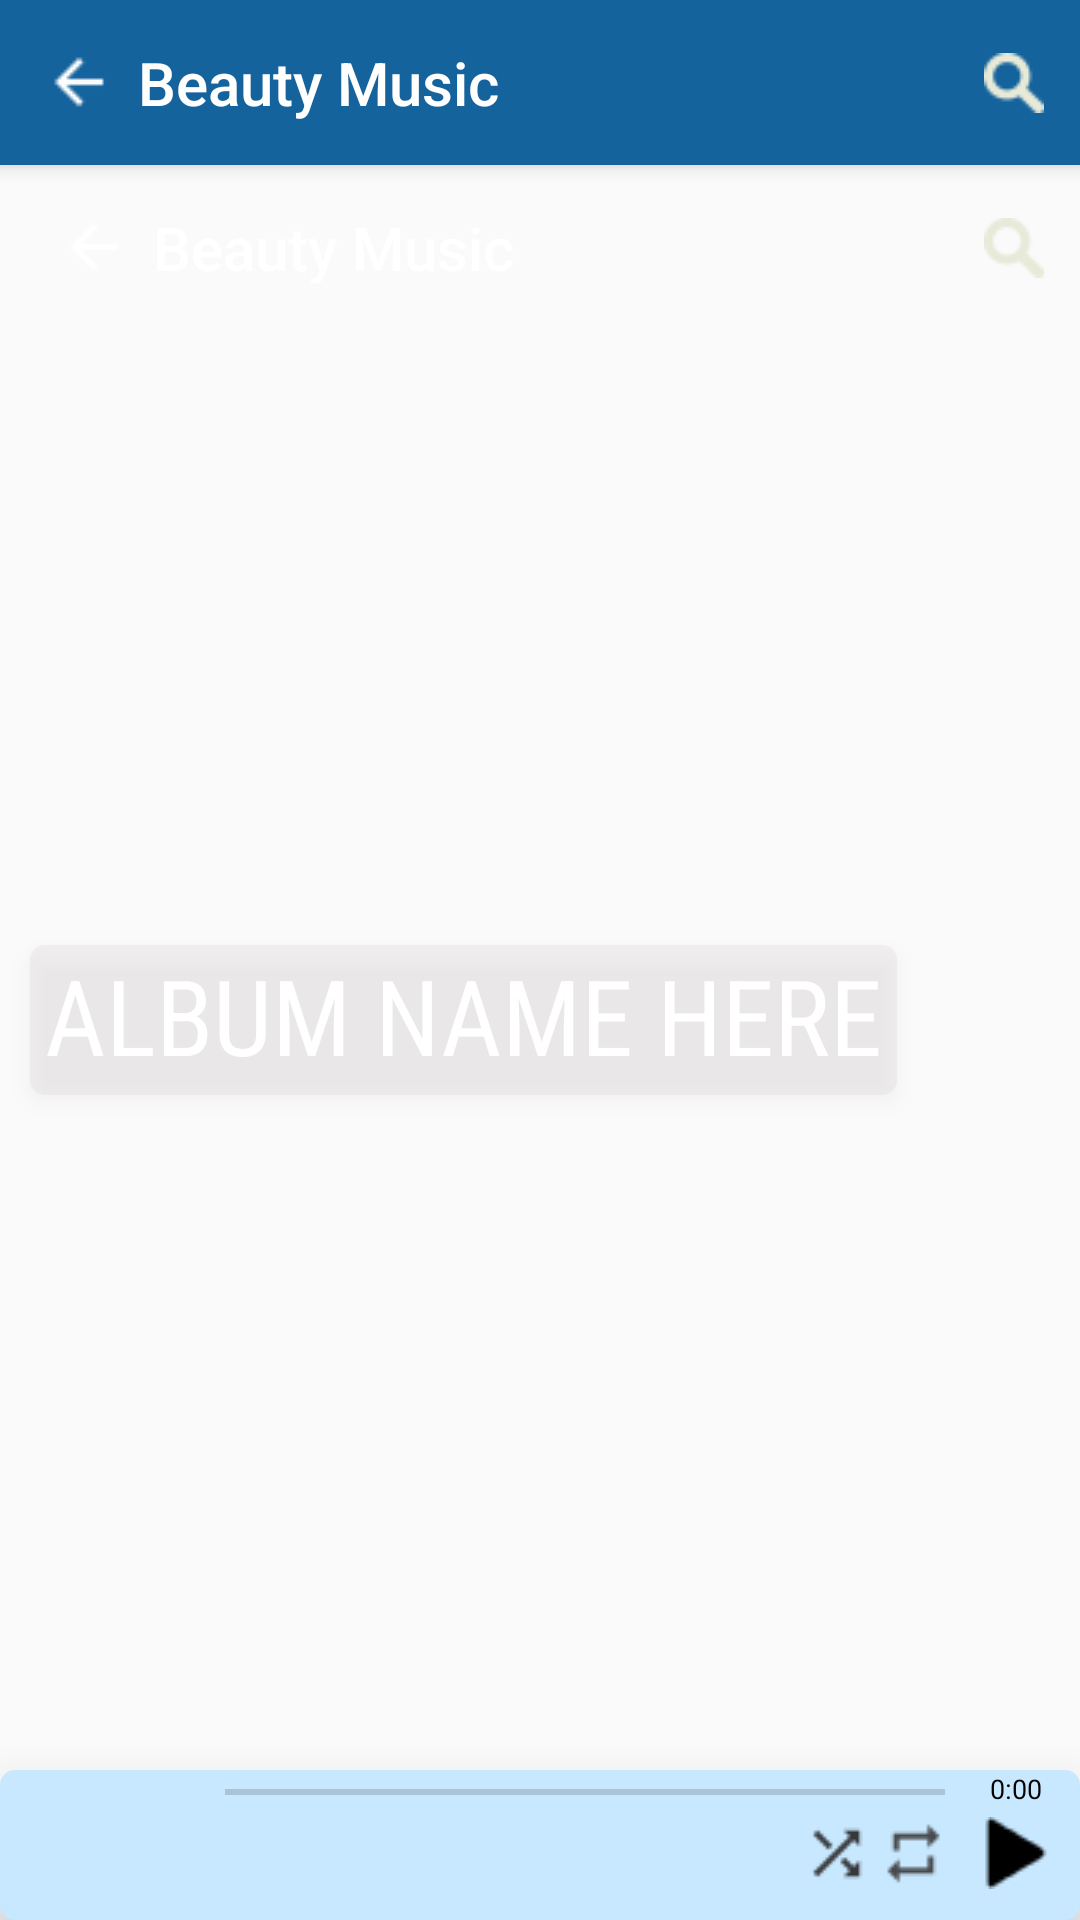

Layout XML and referenced resources for this Android screen:
<!-- AndroidManifest.xml: application theme MyMaterialTheme -->
<!-- res/layout/activity_albumdetail_screen.xml -->
<?xml version="1.0" encoding="utf-8"?>
<LinearLayout xmlns:android="http://schemas.android.com/apk/res/android"
    android:orientation="vertical"
    android:layout_width="match_parent"
    android:layout_height="match_parent">
    <include
        layout="@layout/toolbar3">
    </include>
    <RelativeLayout
        android:layout_width="match_parent"
        android:layout_height="320dp"
        android:id="@+id/rl_albumdetail_image"
        android:background="@drawable/ic_music2">
        <include
            layout="@layout/toolbar2">
        </include>

        <TextView
            android:layout_width="wrap_content"
            android:layout_height="50dp"
            android:layout_alignParentBottom="true"
            android:textSize="35dp"
            android:paddingLeft="5dp"
            android:paddingRight="5dp"
            android:fontFamily="sans-serif-condensed"
            android:layout_margin="10dp"
            android:textColor="@android:color/white"
            android:id="@+id/tv_album_name"
            android:text="ALBUM NAME HERE"
            android:background="@drawable/searchbar_bg_trans"
            android:elevation="4dp"/>
    </RelativeLayout>
    <android.support.v7.widget.RecyclerView
        android:layout_width="match_parent"
        android:layout_height="0dp"
        android:layout_weight="1"
        android:id="@+id/rv_AlbumDetail">
    </android.support.v7.widget.RecyclerView>
    <LinearLayout
        android:id="@+id/toolbar_nowplaying2"
        android:layout_width="match_parent"
        android:layout_height="50dp"
        android:layout_gravity="bottom"
        android:background="@drawable/nowplaying_bg"
        android:elevation="24dp">
        <ImageView
            android:layout_width="50dp"
            android:layout_height="match_parent"
            android:id="@+id/iv_nowplaying2"
            android:layout_marginLeft="10dp"/>
        <LinearLayout
            android:layout_width="0dp"
            android:layout_height="match_parent"
            android:layout_weight="5"
            android:orientation="vertical">
            <LinearLayout
                android:layout_width="match_parent"
                android:layout_height="0dp"
                android:layout_weight="2">
                <SeekBar
                    android:paddingTop="5dp"
                    android:paddingLeft="15dp"
                    android:paddingRight="15dp"
                    android:minHeight="6dp"
                    android:maxHeight="6dp"
                    android:layout_gravity="center_vertical"
                    android:id="@+id/songProgressBar2"
                    android:layout_width="0dp"
                    android:layout_height="20dp"
                    android:layout_weight="9"
                    android:thumb="@android:color/transparent"
                    android:progressTint="@color/colorSeekbar"
                    android:background="@color/colorTransparent"/>
                <TextView
                    android:id="@+id/tv_timeleft2"
                    android:layout_width="0dp"
                    android:layout_height="match_parent"
                    android:layout_weight="1"
                    android:text="0:00"
                    android:paddingTop="0dp"
                    android:textColor="@android:color/black"
                    android:layout_gravity="center_vertical"
                    android:textSize="9dp"/>
            </LinearLayout>
            <LinearLayout
                android:layout_width="match_parent"
                android:layout_height="0dp"
                android:layout_weight="8">
                <LinearLayout
                    android:layout_width="0dp"
                    android:layout_weight="6"
                    android:layout_height="match_parent"
                    android:orientation="horizontal"
                    android:gravity="top"
                    android:padding="3dp">
                    <LinearLayout
                        android:layout_weight="80"
                        android:layout_width="0dp"
                        android:layout_height="match_parent"
                        android:orientation="vertical"
                        android:id="@+id/ll_now_playing_action_zone2">
                        <TextView
                            android:layout_marginTop="-3dp"
                            android:layout_marginBottom="-3dp"
                            android:layout_width="match_parent"
                            android:layout_height="0dp"
                            android:layout_weight="3"
                            android:id="@+id/tv_name_nowplaying2"
                            android:textSize="14dp"
                            android:singleLine="true"
                            android:textColor="@color/navigationBarColor"
                            android:paddingLeft="14dp"
                            android:gravity="center_vertical"/>
                        <TextView
                            android:gravity="center_vertical"
                            android:layout_marginBottom="-3dp"
                            android:layout_width="match_parent"
                            android:layout_height="0dp"
                            android:layout_weight="2"
                            android:id="@+id/tv_artist_nowplaying2"
                            android:textSize="10dp"
                            android:textColor="@color/navigationBarColor"
                            android:singleLine="true"
                            android:paddingLeft="15dp"/>
                    </LinearLayout>
                    <LinearLayout
                        android:layout_weight="20"
                        android:layout_width="0dp"
                        android:layout_height="match_parent">
                        <ImageButton
                            android:layout_marginTop="-5dp"
                            android:layout_width="0dp"
                            android:layout_weight="1"
                            android:layout_height="match_parent"
                            android:layout_marginRight="-5dp"
                            android:src="@drawable/ic_shuffle_on"
                            android:onClick="clickShuffle"
                            android:id="@+id/btn_shuffle2"
                            android:background="@android:color/transparent"/>
                        <ImageButton
                            android:layout_marginTop="-5dp"
                            android:layout_width="0dp"
                            android:layout_weight="1"
                            android:layout_height="match_parent"
                            android:layout_marginRight="-6dp"
                            android:src="@drawable/ic_repeat_on"
                            android:onClick="clickRepeat"
                            android:id="@+id/btn_repeat2"
                            android:background="@android:color/transparent"/>
                    </LinearLayout>
                </LinearLayout>
                <ImageButton
                    android:layout_marginTop="-5dp"
                    android:layout_width="0dp"
                    android:layout_weight="1"
                    android:layout_height="match_parent"
                    android:src="@drawable/ic_play"
                    android:onClick="playSong"
                    android:id="@+id/btn_play2"
                    android:background="@android:color/transparent"/>
            </LinearLayout>
        </LinearLayout>
    </LinearLayout>
</LinearLayout>
<!-- res/layout/toolbar3.xml (included above) -->
<?xml version="1.0" encoding="utf-8"?>
<android.support.v7.widget.Toolbar xmlns:android="http://schemas.android.com/apk/res/android"
    android:id="@+id/toolbar_album2"
    android:layout_width="match_parent"
    android:layout_height="55dp"
    android:background="@color/colorPrimary"
    android:elevation="4dp"
    android:paddingLeft="12dp">
    <ImageButton
        android:layout_width="30dp"
        android:layout_height="40dp"
        android:paddingLeft="-10dp"
        android:background="@android:color/transparent"
        android:src="@drawable/ic_back2"
        android:layout_alignParentLeft="true"
        android:layout_centerVertical="true"
        android:id="@+id/btn_back3_2"
        android:visibility="visible"
        android:elevation="6dp"/>
    <RelativeLayout
        android:layout_width="match_parent"
        android:layout_height="match_parent">

        <TextView
            android:id="@+id/toolbar3_label"
            android:layout_width="wrap_content"
            android:layout_height="wrap_content"
            android:text="Beauty Music"
            android:singleLine="true"
            android:textColor="@android:color/white"
            style="@style/TextAppearance.AppCompat.Widget.ActionBar.Title"
            android:gravity="center_vertical"
            android:maxLength="15"
            android:ellipsize="none"
            android:textSize="20dp"
            android:layout_centerVertical="true"/>
        <com.example.justakiss.stoberriibeautymusic.custom.CustomAutoCompleteView
            android:id="@+id/myautocomplete3"
            android:layout_width="match_parent"
            android:layout_height="45dp"
            android:completionThreshold="1"
            android:layout_centerVertical="true"
            android:maxLines="1"
            android:maxEms="20"
            android:layout_marginRight="-20dp"
            android:visibility="gone"
            android:paddingLeft="30dp"
            android:paddingRight="25dp"
            android:textColor="@android:color/white"
            android:textCursorDrawable="@null"
            android:background="@drawable/searchbar_bg_trans"
            android:elevation="4dp">
        </com.example.justakiss.stoberriibeautymusic.custom.CustomAutoCompleteView>
        <ImageButton
            android:layout_width="40dp"
            android:layout_height="40dp"
            android:background="@android:color/transparent"
            android:src="@drawable/ic_close2"
            android:visibility="gone"
            android:id="@+id/btn_close3"
            android:layout_alignParentRight="true"
            android:layout_centerVertical="true"
            android:layout_marginRight="0dp"
            android:elevation="6dp"/>
        <ImageButton
            android:layout_width="40dp"
            android:layout_height="40dp"
            android:paddingLeft="-10dp"
            android:background="@android:color/transparent"
            android:src="@drawable/ic_back2"
            android:layout_alignParentLeft="true"
            android:layout_centerVertical="true"
            android:id="@+id/btn_back3"
            android:visibility="gone"
            android:elevation="6dp"/>
        <ImageButton
            android:layout_width="wrap_content"
            android:layout_height="match_parent"
            android:src="@drawable/ic_search"
            android:id="@+id/btn_search3"
            android:background="@android:color/transparent"
            android:layout_alignParentRight="true" />
    </RelativeLayout>

</android.support.v7.widget.Toolbar>
<!-- res/layout/toolbar2.xml (included above) -->
<?xml version="1.0" encoding="utf-8"?>
<android.support.v7.widget.Toolbar xmlns:android="http://schemas.android.com/apk/res/android"
    android:id="@+id/toolbar_detail"
    android:layout_width="match_parent"
    android:layout_height="55dp"
    android:background="@android:color/transparent"
    android:elevation="4dp"
    android:paddingLeft="12dp"
    android:theme="@style/ThemeOverlay.AppCompat.Dark.ActionBar">
    <RelativeLayout
        android:layout_width="match_parent"
        android:layout_height="match_parent"
        android:id="@+id/toolbar_show">
        <TextView
            android:id="@+id/toolbar2_label"
            android:layout_width="wrap_content"
            android:layout_height="wrap_content"
            android:text="Beauty Music"
            android:maxLines="1"
            android:textColor="@android:color/white"
            style="@style/TextAppearance.AppCompat.Widget.ActionBar.Title"
            android:gravity="center_vertical"
            android:maxLength="15"
            android:ellipsize="marquee"
            android:textSize="20dp"
            android:layout_marginLeft="35dp"
            android:layout_centerVertical="true"/>
        <com.example.justakiss.stoberriibeautymusic.custom.CustomAutoCompleteView
            android:id="@+id/myautocomplete2"
            android:layout_width="match_parent"
            android:layout_height="45dp"
            android:completionThreshold="1"
            android:layout_centerVertical="true"
            android:maxLines="1"
            android:maxEms="20"
            android:layout_marginRight="-20dp"
            android:visibility="gone"
            android:paddingLeft="30dp"
            android:paddingRight="25dp"
            android:textColor="@android:color/white"
            android:textCursorDrawable="@null"
            android:background="@drawable/searchbar_bg_trans"
            android:elevation="4dp">
        </com.example.justakiss.stoberriibeautymusic.custom.CustomAutoCompleteView>
        <ImageButton
            android:layout_width="40dp"
            android:layout_height="40dp"
            android:background="@android:color/transparent"
            android:src="@drawable/ic_close2"
            android:visibility="gone"
            android:id="@+id/btn_close2"
            android:layout_alignParentRight="true"
            android:layout_centerVertical="true"
            android:layout_marginRight="0dp"
            android:elevation="6dp"/>
        <ImageButton
            android:layout_width="40dp"
            android:layout_height="40dp"
            android:paddingLeft="-10dp"
            android:background="@android:color/transparent"
            android:src="@drawable/ic_back2"
            android:layout_alignParentLeft="true"
            android:layout_centerVertical="true"
            android:id="@+id/btn_back2"
            android:visibility="gone"
            android:elevation="6dp"/>
        <ImageButton
            android:layout_width="40dp"
            android:layout_height="40dp"
            android:paddingLeft="-10dp"
            android:background="@android:color/transparent"
            android:src="@drawable/ic_back2"
            android:layout_alignParentLeft="true"
            android:layout_centerVertical="true"
            android:id="@+id/btn_back2_2"
            android:visibility="visible"
            android:elevation="6dp"/>
        <ImageButton
            android:layout_width="wrap_content"
            android:layout_height="match_parent"
            android:src="@drawable/ic_search"
            android:id="@+id/btn_search2"
            android:background="@android:color/transparent"
            android:layout_alignParentRight="true" />
    </RelativeLayout>
</android.support.v7.widget.Toolbar>
<!-- resources referenced by this layout -->
<resources>
  <color name="colorPrimary">#15639c</color>
  <color name="colorSeekbar">#ecff7300</color>
  <color name="colorTransparent">#00ffffff</color>
  <color name="navigationBarColor">#000000</color>
  <!-- drawable ic_back2: png bitmap (drawable, 172 bytes) -->
  <!-- drawable ic_close2: png bitmap (drawable, 182 bytes) -->
  <!-- drawable ic_play: png bitmap (drawable, 270 bytes) -->
  <!-- drawable ic_repeat_on: png bitmap (drawable, 299 bytes) -->
  <!-- drawable ic_search: png bitmap (drawable, 522 bytes) -->
  <!-- drawable ic_shuffle_on: png bitmap (drawable, 293 bytes) -->
  <!-- drawable nowplaying_bg (drawable) -->
  <shape xmlns:android="http://schemas.android.com/apk/res/android"
      android:shape="rectangle">
      <solid android:color="#c8e8ff" />
      <corners android:radius="5dp" />
  </shape>
  <!-- drawable searchbar_bg_trans (drawable) -->
  <shape xmlns:android="http://schemas.android.com/apk/res/android"
      android:shape="rectangle">
      <solid android:color="#34cec5c5" />
      <corners android:radius="5dp" />
  </shape>
  <style name="MyMaterialTheme" parent="MyMaterialTheme.Base">
      </style>
  <style name="MyMaterialTheme.Base" parent="Theme.AppCompat.Light.DarkActionBar">
          <item name="windowNoTitle">true</item>
          <item name="windowActionBar">false</item>
          <item name="colorPrimary">@color/colorPrimary</item>
          <item name="colorPrimaryDark">@color/colorPrimaryDark</item>
          <item name="colorAccent">@color/colorAccent</item>
      </style>
  <color name="colorPrimaryDark">#125688</color>
  <color name="colorAccent">#c8e8ff</color>
</resources>
